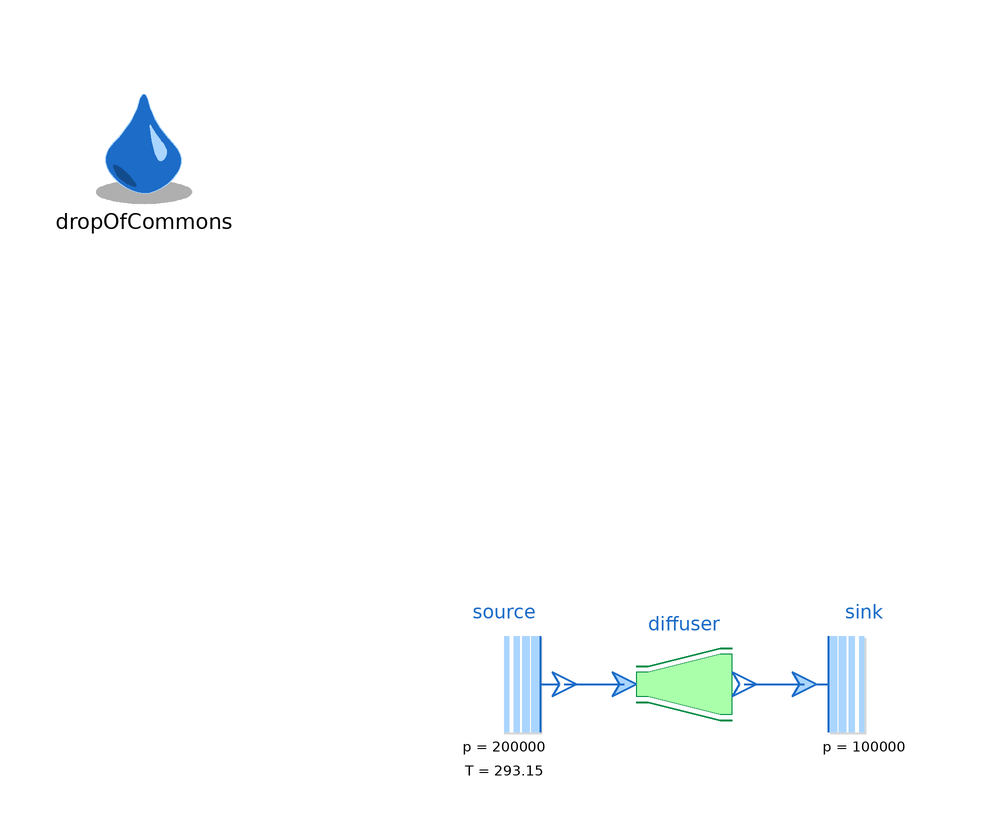

Above is the diagram view of the following Modelica model: its components placed by their Placement annotations and its connect equations drawn as lines.

model Test_Diffusor
  extends Modelica.Icons.Example;

  replaceable package Medium = ThermofluidStream_v2.Media.myMedia.Air.DryAirNasa constrainedby
    ThermofluidStream_v2.Media.myMedia.Interfaces.PartialMedium
    annotation(choicesAllMatching = true);

  inner ThermofluidStream_v2.DropOfCommons dropOfCommons(displayInstanceNames=true,
      displayParameters=true)
    annotation (Placement(transformation(extent={{-100,80},{-80,100}})));

  ThermofluidStream_v2.Boundaries.Sink sink(redeclare package Medium = Medium, p0_par=100000) annotation (Placement(transformation(extent={{20,-10},
            {40,10}})));
  ThermofluidStream_v2.Processes.Pipes.Diffuser diffuser(
    redeclare package Medium = Medium,
    initM_flow=ThermofluidStream_v2.Utilities.Types.InitializationMethods.state,
    m_flow_0=dropOfCommons.m_flow_reg,
    d_1=0.505,
    d_2=1.009,
    setLength=false,
    alpha_par=0.1221730476396,
    ks=0)       annotation (Placement(transformation(extent={{-10,-10},{10,10}})));
  ThermofluidStream_v2.Boundaries.Source source(
    redeclare package Medium = Medium,
    p0_par=200000,
    T0_par=293.15)
    annotation (Placement(transformation(extent={{-40,-10},{-20,10}})));

equation
  connect(source.outlet, diffuser.inlet) annotation (Line(
      points={{-20,0},{-10,0}},
      color={28,108,200},
      thickness=0.5));
  connect(diffuser.outlet, sink.inlet)
    annotation (Line(
      points={{10,0},{20,0}},
      color={28,108,200},
      thickness=0.5));
  annotation (Icon(coordinateSystem(preserveAspectRatio=false)), Diagram(
        coordinateSystem(preserveAspectRatio=false)));
end Test_Diffusor;